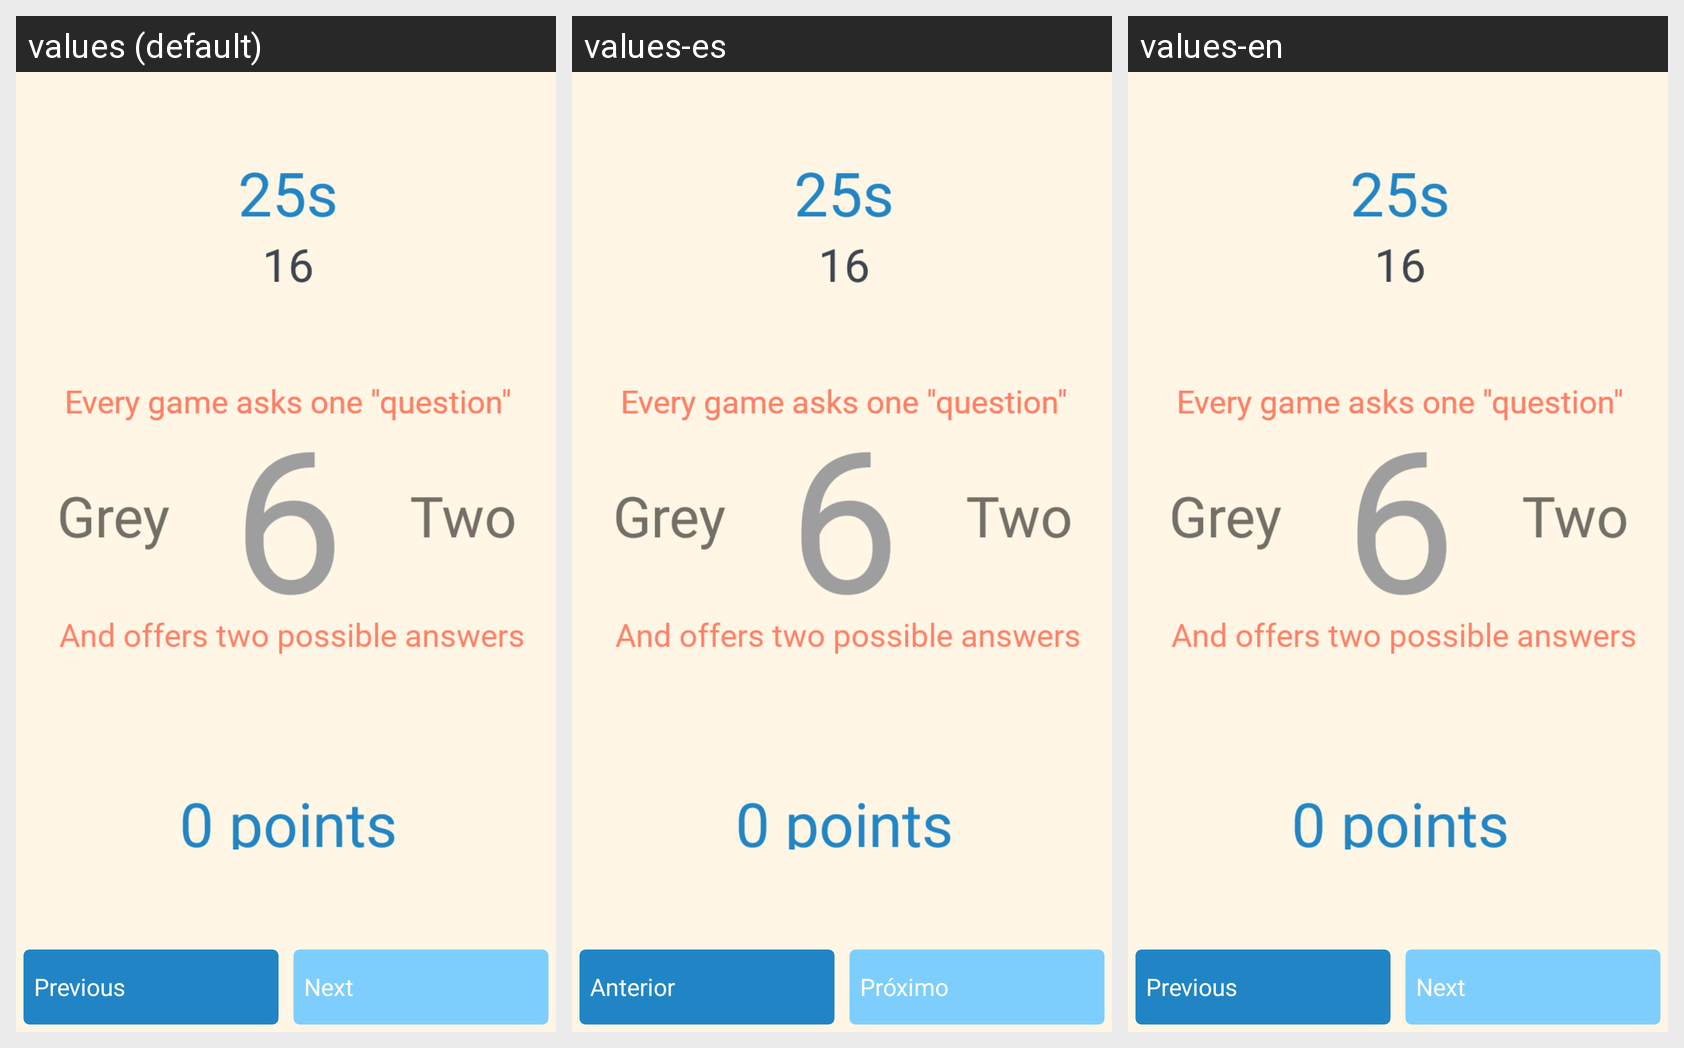

Locale-by-locale string values for the Android screen shown in this grid:
Android screen res/layout/fragment_rules_explanation.xml rendered under 3 locales, left to right: values (default), values-es, values-en. Device: Nexus 5 (rendered at 1080×1920; each locale shown at half size, 540×960, under a caption strip naming it); theme AppThemeNoActionBar.
Strings drawn on this screen, with the default value and each locale's value (text and hints the layout hard-codes, and strings that could not be matched under every locale, appear in the picture but are not listed):

previous
  values: Previous
  values-es: Anterior
  values-en: Previous

next
  values: Next
  values-es: Próximo
  values-en: Next
